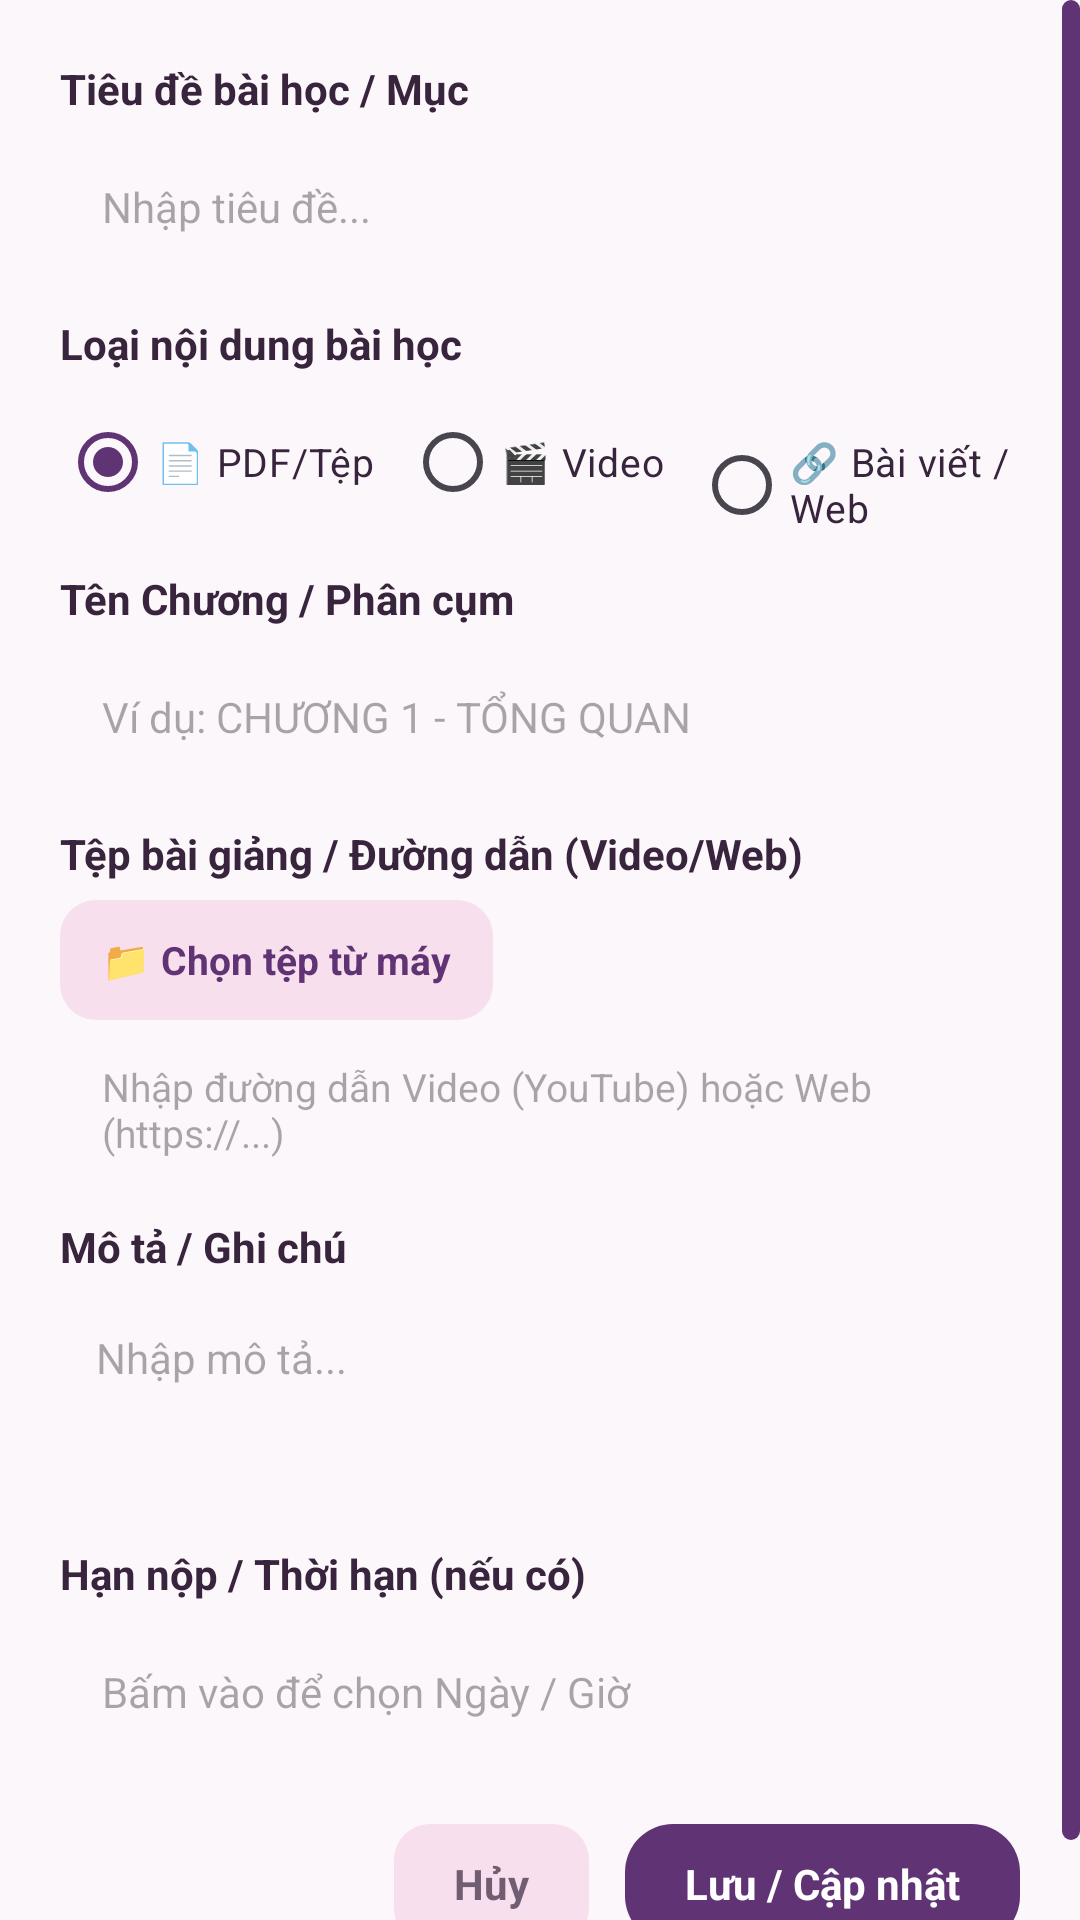

Reconstruct the res/layout file that produces this screen, plus the resources it refers to.
<!-- AndroidManifest.xml: application theme Theme.QuanLyBaiTapSinhVien -->
<!-- res/layout/dialog_edit_course_item.xml -->
<?xml version="1.0" encoding="utf-8"?>
<ScrollView xmlns:android="http://schemas.android.com/apk/res/android"
    android:layout_width="match_parent"
    android:layout_height="wrap_content"
    android:scrollbars="vertical"
    android:fadeScrollbars="false"
    android:scrollbarAlwaysDrawVerticalTrack="true"
    android:scrollbarThumbVertical="@drawable/scrollbar_thumb"
    android:scrollbarSize="6dp"
    android:scrollbarStyle="outsideOverlay">

    <LinearLayout
        android:layout_width="match_parent"
        android:layout_height="wrap_content"
        android:orientation="vertical"
        android:padding="20dp">

        
        <TextView
            android:layout_width="match_parent"
            android:layout_height="wrap_content"
            android:text="Tiêu đề bài học / Mục"
            android:textColor="@color/text_primary"
            android:textSize="14sp"
            android:textStyle="bold" />

        <EditText
            android:id="@+id/etTieuDe"
            android:layout_width="match_parent"
            android:layout_height="48dp"
            android:layout_marginTop="6dp"
            android:background="@drawable/bg_input_field"
            android:hint="Nhập tiêu đề..."
            android:paddingHorizontal="14dp"
            android:textColor="@color/text_primary"
            android:textSize="14sp" />

        
        <TextView
            android:layout_width="match_parent"
            android:layout_height="wrap_content"
            android:layout_marginTop="12dp"
            android:text="Loại nội dung bài học"
            android:textColor="@color/text_primary"
            android:textSize="14sp"
            android:textStyle="bold" />

        <RadioGroup
            android:id="@+id/rgLoaiNoiDung"
            android:layout_width="match_parent"
            android:layout_height="wrap_content"
            android:layout_marginTop="6dp"
            android:orientation="horizontal">

            <RadioButton
                android:id="@+id/rbPdf"
                android:layout_width="wrap_content"
                android:layout_height="wrap_content"
                android:checked="true"
                android:text="📄 PDF/Tệp"
                android:textColor="@color/text_primary"
                android:textSize="13sp" />

            <RadioButton
                android:id="@+id/rbVideo"
                android:layout_width="wrap_content"
                android:layout_height="wrap_content"
                android:layout_marginStart="10dp"
                android:text="🎬 Video"
                android:textColor="@color/text_primary"
                android:textSize="13sp" />

            <RadioButton
                android:id="@+id/rbLink"
                android:layout_width="wrap_content"
                android:layout_height="wrap_content"
                android:layout_marginStart="10dp"
                android:text="🔗 Bài viết / Web"
                android:textColor="@color/text_primary"
                android:textSize="13sp" />
        </RadioGroup>

        
        <TextView
            android:layout_width="match_parent"
            android:layout_height="wrap_content"
            android:layout_marginTop="12dp"
            android:text="Tên Chương / Phân cụm"
            android:textColor="@color/text_primary"
            android:textSize="14sp"
            android:textStyle="bold" />

        <EditText
            android:id="@+id/etPhanCum"
            android:layout_width="match_parent"
            android:layout_height="48dp"
            android:layout_marginTop="6dp"
            android:background="@drawable/bg_input_field"
            android:hint="Ví dụ: CHƯƠNG 1 - TỔNG QUAN"
            android:paddingHorizontal="14dp"
            android:textColor="@color/text_primary"
            android:textSize="14sp" />

        
        <TextView
            android:layout_width="match_parent"
            android:layout_height="wrap_content"
            android:layout_marginTop="12dp"
            android:text="Tệp bài giảng / Đường dẫn (Video/Web)"
            android:textColor="@color/text_primary"
            android:textSize="14sp"
            android:textStyle="bold" />

        <LinearLayout
            android:layout_width="match_parent"
            android:layout_height="wrap_content"
            android:layout_marginTop="6dp"
            android:gravity="center_vertical"
            android:orientation="horizontal">

            <TextView
                android:id="@+id/btnPickFile"
                android:layout_width="wrap_content"
                android:layout_height="40dp"
                android:background="@drawable/bg_home_pill"
                android:clickable="true"
                android:focusable="true"
                android:gravity="center"
                android:paddingHorizontal="14dp"
                android:text="📁 Chọn tệp từ máy"
                android:textColor="@color/blue_primary"
                android:textSize="13sp"
                android:textStyle="bold" />

            <TextView
                android:id="@+id/btnRemoveFile"
                android:layout_width="wrap_content"
                android:layout_height="40dp"
                android:layout_marginStart="8dp"
                android:background="@drawable/bg_home_pill"
                android:clickable="true"
                android:focusable="true"
                android:gravity="center"
                android:paddingHorizontal="12dp"
                android:text="🗑 Xóa tệp"
                android:textColor="@color/error_red"
                android:textSize="13sp"
                android:visibility="gone" />
        </LinearLayout>

        <TextView
            android:id="@+id/tvFileInfo"
            android:layout_width="match_parent"
            android:layout_height="wrap_content"
            android:layout_marginTop="6dp"
            android:textColor="@color/text_secondary"
            android:textSize="13sp"
            android:visibility="gone" />

        <EditText
            android:id="@+id/etUrlInput"
            android:layout_width="match_parent"
            android:layout_height="48dp"
            android:layout_marginTop="6dp"
            android:background="@drawable/bg_input_field"
            android:hint="Nhập đường dẫn Video (YouTube) hoặc Web (https://...)"
            android:paddingHorizontal="14dp"
            android:textColor="@color/text_primary"
            android:textSize="13sp" />

        
        <TextView
            android:layout_width="match_parent"
            android:layout_height="wrap_content"
            android:layout_marginTop="12dp"
            android:text="Mô tả / Ghi chú"
            android:textColor="@color/text_primary"
            android:textSize="14sp"
            android:textStyle="bold" />

        <EditText
            android:id="@+id/etMoTa"
            android:layout_width="match_parent"
            android:layout_height="72dp"
            android:layout_marginTop="6dp"
            android:background="@drawable/bg_input_field"
            android:gravity="top"
            android:hint="Nhập mô tả..."
            android:padding="12dp"
            android:textColor="@color/text_primary"
            android:textSize="14sp" />

        
        <TextView
            android:layout_width="match_parent"
            android:layout_height="wrap_content"
            android:layout_marginTop="12dp"
            android:text="Hạn nộp / Thời hạn (nếu có)"
            android:textColor="@color/text_primary"
            android:textSize="14sp"
            android:textStyle="bold" />

        <EditText
            android:id="@+id/etHanNop"
            android:layout_width="match_parent"
            android:layout_height="48dp"
            android:layout_marginTop="6dp"
            android:background="@drawable/bg_input_field"
            android:hint="Bấm vào để chọn Ngày / Giờ"
            android:paddingHorizontal="14dp"
            android:textColor="@color/text_primary"
            android:textSize="14sp" />

        
        <LinearLayout
            android:layout_width="match_parent"
            android:layout_height="wrap_content"
            android:layout_marginTop="20dp"
            android:gravity="end"
            android:orientation="horizontal">

            <TextView
                android:id="@+id/btnDialogCancel"
                android:layout_width="wrap_content"
                android:layout_height="40dp"
                android:background="@drawable/bg_home_pill"
                android:clickable="true"
                android:focusable="true"
                android:gravity="center"
                android:paddingHorizontal="20dp"
                android:text="Hủy"
                android:textColor="@color/text_secondary"
                android:textSize="14sp"
                android:textStyle="bold" />

            <TextView
                android:id="@+id/btnDialogSave"
                android:layout_width="wrap_content"
                android:layout_height="40dp"
                android:layout_marginStart="12dp"
                android:background="@drawable/bg_blue_button"
                android:clickable="true"
                android:focusable="true"
                android:gravity="center"
                android:paddingHorizontal="20dp"
                android:text="Lưu / Cập nhật"
                android:textColor="@android:color/white"
                android:textSize="14sp"
                android:textStyle="bold" />
        </LinearLayout>
    </LinearLayout>
</ScrollView>
<!-- resources referenced by this layout -->
<resources>
  <color name="blue_primary">#603374</color>
  <color name="error_red">#EF4444</color>
  <color name="text_primary">#38243D</color>
  <color name="text_secondary">#715D72</color>
  <!-- drawable bg_blue_button (drawable) -->
  <?xml version="1.0" encoding="utf-8"?>
  <ripple xmlns:android="http://schemas.android.com/apk/res/android"
      android:color="#33FFFFFF">
      <item>
          <shape android:shape="rectangle">
              <solid android:color="@color/blue_primary" />
              <corners android:radius="16dp" />
          </shape>
      </item>
  </ripple>
  <!-- drawable bg_home_pill (drawable) -->
  <?xml version="1.0" encoding="utf-8"?>
  <shape xmlns:android="http://schemas.android.com/apk/res/android">
      <solid android:color="#F7DFED" />
      <corners android:radius="12dp" />
  </shape>
  <!-- drawable scrollbar_thumb (drawable) -->
  <?xml version="1.0" encoding="utf-8"?>
  <shape xmlns:android="http://schemas.android.com/apk/res/android"
      android:shape="rectangle">
      <solid android:color="#603374" />
      <corners android:radius="4dp" />
      <size android:width="6dp" />
  </shape>
  <style name="Theme.QuanLyBaiTapSinhVien" parent="Base.Theme.QuanLyBaiTapSinhVien" />
  <style name="Base.Theme.QuanLyBaiTapSinhVien" parent="Theme.Material3.DayNight.NoActionBar">
          
          <item name="colorPrimary">@color/blue_primary</item>
          <item name="colorPrimaryVariant">@color/blue_primary_dark</item>
          <item name="colorOnPrimary">@color/white</item>
          <item name="android:statusBarColor">@color/bg_screen</item>
          <item name="android:windowLightStatusBar">true</item>
          <item name="android:windowBackground">@color/bg_screen</item>
      </style>
  <color name="blue_primary_dark">#4C295D</color>
  <color name="white">#FFFFFFFF</color>
  <color name="bg_screen">#FCF7FA</color>
</resources>
